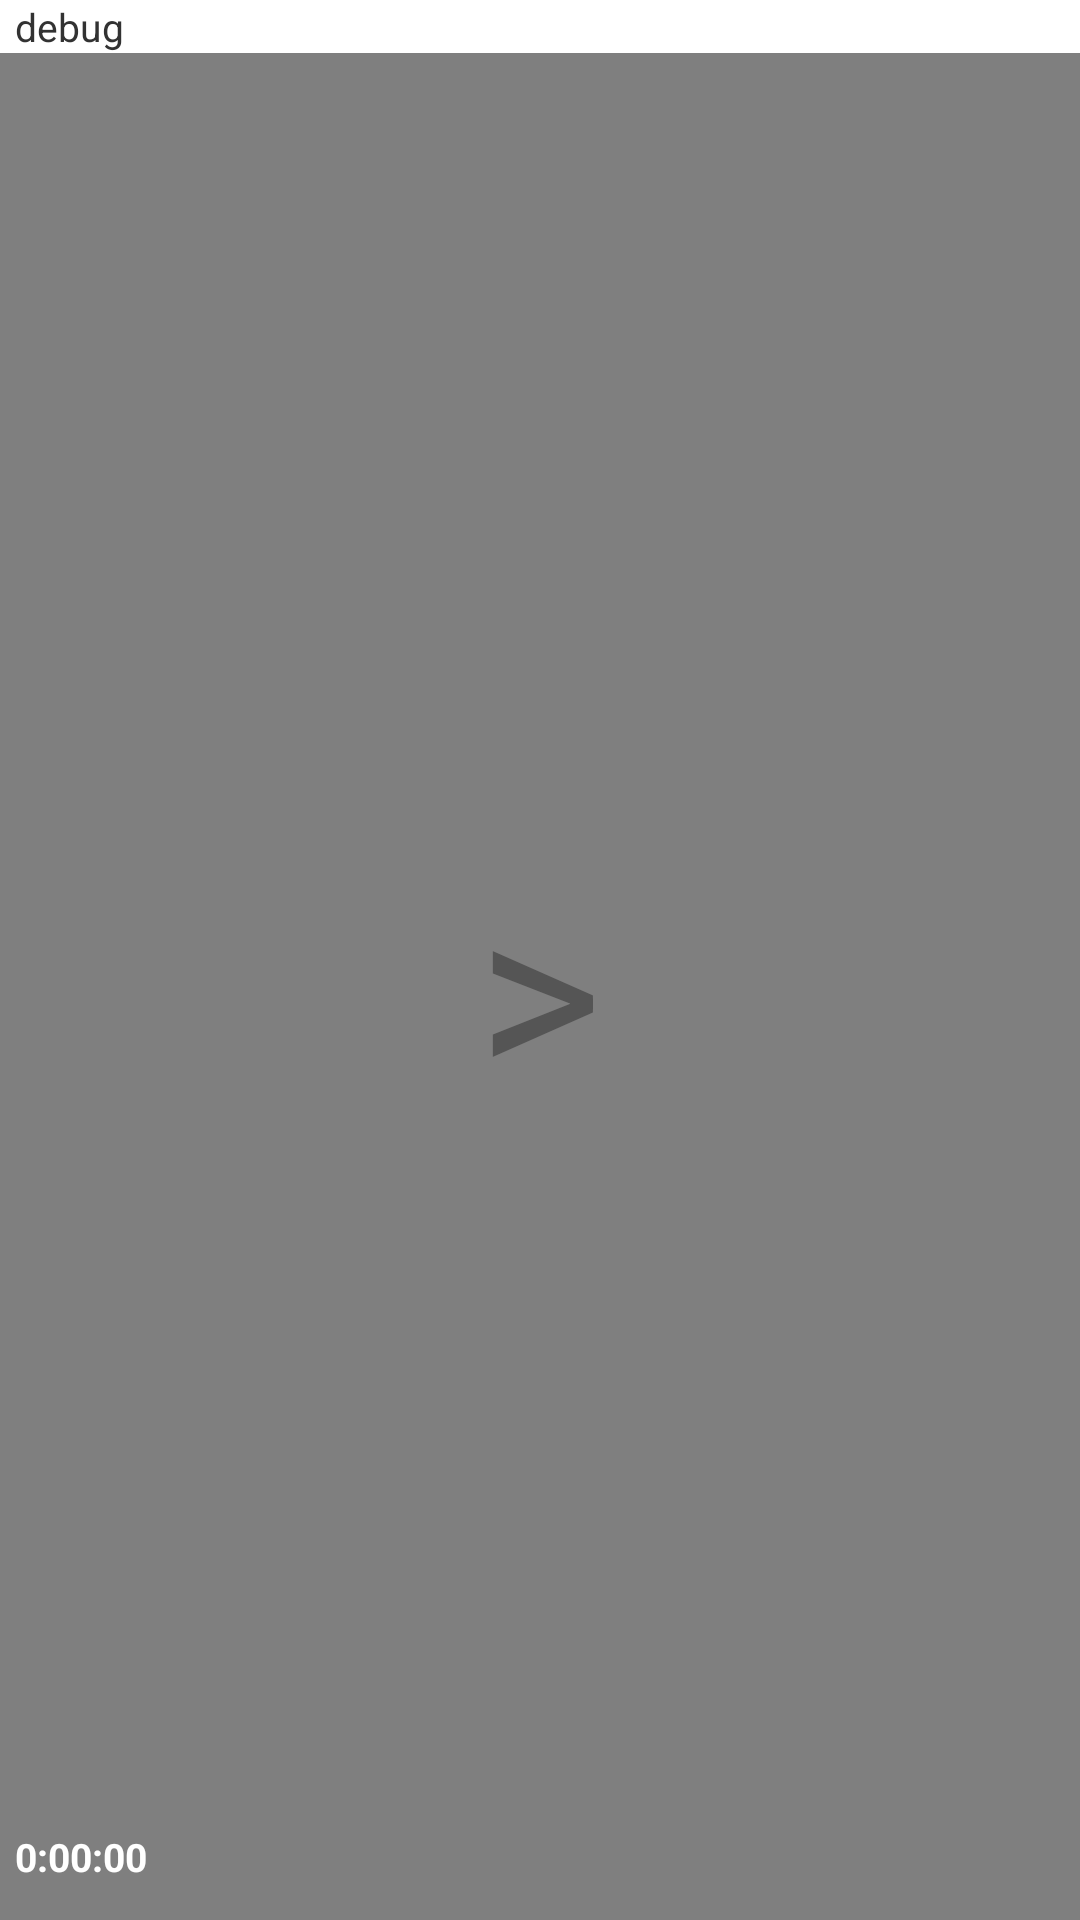

Android layout source for this screen:
<!-- AndroidManifest.xml: application theme AppTheme -->
<!-- res/layout/activity_player.xml -->
<LinearLayout xmlns:android="http://schemas.android.com/apk/res/android"
    android:layout_width="match_parent"
    android:layout_height="match_parent"
    android:orientation="vertical" >

    <TextView
        android:id="@+id/debug"
        android:layout_width="wrap_content"
        android:layout_height="wrap_content"
        android:layout_marginLeft="5dp"
        android:layout_marginRight="5dp"
        android:padding="0dp"
        android:text="debug"
        android:textSize="13sp" />

    <FrameLayout
        android:id="@+id/FrameLayoutRoot"
        android:layout_width="match_parent"
        android:layout_height="match_parent" >

        <VideoView
            android:id="@+id/video_player_view"
            android:layout_width="fill_parent"
            android:layout_height="wrap_content" />

        <Button
            android:id="@+id/player_playbt"
            android:layout_width="wrap_content"
            android:layout_height="wrap_content"
            android:background="#00000000"
           android:layout_gravity="center"
            android:text=">"
            android:textColor="#555555"
            android:textSize="80dp" />

        <LinearLayout
            android:id="@+id/LinearLayoutMediaController"
            android:layout_width="match_parent"
            android:layout_height="wrap_content"
            android:layout_gravity="bottom"
            android:gravity="center_vertical"
            android:orientation="horizontal"
            android:paddingBottom="5dp"
            android:paddingTop="5dp" >

            <TextView
                android:id="@+id/TextViewPlayed"
                android:layout_width="wrap_content"
                android:layout_height="wrap_content"
                android:layout_marginLeft="5dp"
                android:layout_marginRight="5dp"
                android:gravity="center"
                android:padding="0dp"
                android:text="0:00:00"
                android:textColor="@color/media_controller_text_color"
                android:textSize="13sp"
                android:textStyle="bold" >
            </TextView>

            <SeekBar
                android:id="@+id/SeekBarProgress"
                android:layout_width="fill_parent"
                android:layout_height="wrap_content"
                android:layout_weight="1"
                android:max="100"
                android:progress="0"
                android:visibility="invisible" >
            </SeekBar>
        </LinearLayout>

        <ProgressBar
            android:id="@+id/ProgressbarWait"
            style="android: attr/ProgressbarStyleLarge;"
            android:layout_width="wrap_content"
            android:layout_height="wrap_content"
            android:layout_gravity="center" 
            android:visibility="invisible">
        </ProgressBar>
    </FrameLayout>

</LinearLayout>
<!-- resources referenced by this layout -->
<resources>
  <color name="media_controller_text_color">#FFFFFF</color>
  <style name="AppTheme" parent="AppBaseTheme">
          
      </style>
  <style name="AppBaseTheme" parent="android:Theme.Light">
          
      </style>
</resources>
